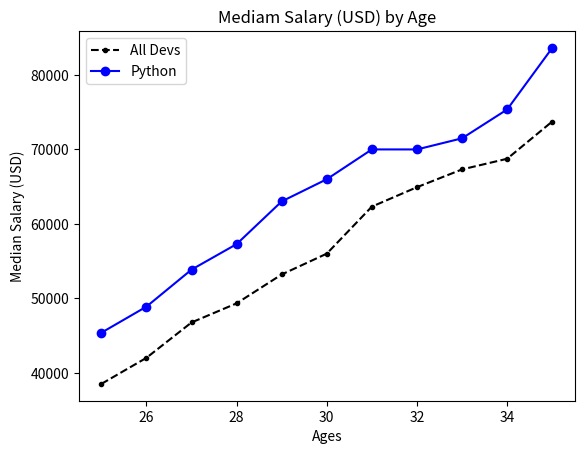

Here is the Python script that generated this plot:
#otra manera de ponerle leyendas al grafico
from matplotlib import pyplot as plt

# Mediam Developer Salaries by Age

ages_x = [25,26,27,28,29,30,31,32,33,34,35] #valores de la variable x
dev_y = [38496,42000,46752,49320,53200,56000,62316,64928,67317,68748,73752] #valores de la variable y

# Mediam Python Developer Salaries by Age
py_dev_y = [45372,48876,53850,57278,63016,65998,70003,70000,71496,75370,83640]

# Mediam JavaScript Developer Salaries by Age
js_dev_y = [37810,43515,46823,49293,53437,56373,62375,66674,68745,68746,74583]

#para hacwer el codigo mas legible, podemos ponerle nombre a cada modificacion de grafico que hacemos en el ploteo

plt.plot(ages_x,dev_y, color = 'k', linestyle = '--', marker = '.', label = 'All Devs') # el label es otra manera de ponerle leyendas al grafico y el k-- es para asignarle un estilo de linea
plt.plot(ages_x,py_dev_y, color = 'b', marker = 'o', label = 'Python') # el b es para asignarle un color a la linea
plt.xlabel('Ages') #para ponerle nombre al eje x
plt.ylabel('Median Salary (USD)') #para ponerle nombre al eje y
plt.title('Mediam Salary (USD) by Age') #para ponerle titulo al grafico
plt.legend() #ponerle leyendas al grafico
plt.show() #este comando es para que grafique, como el print pero oara graficos